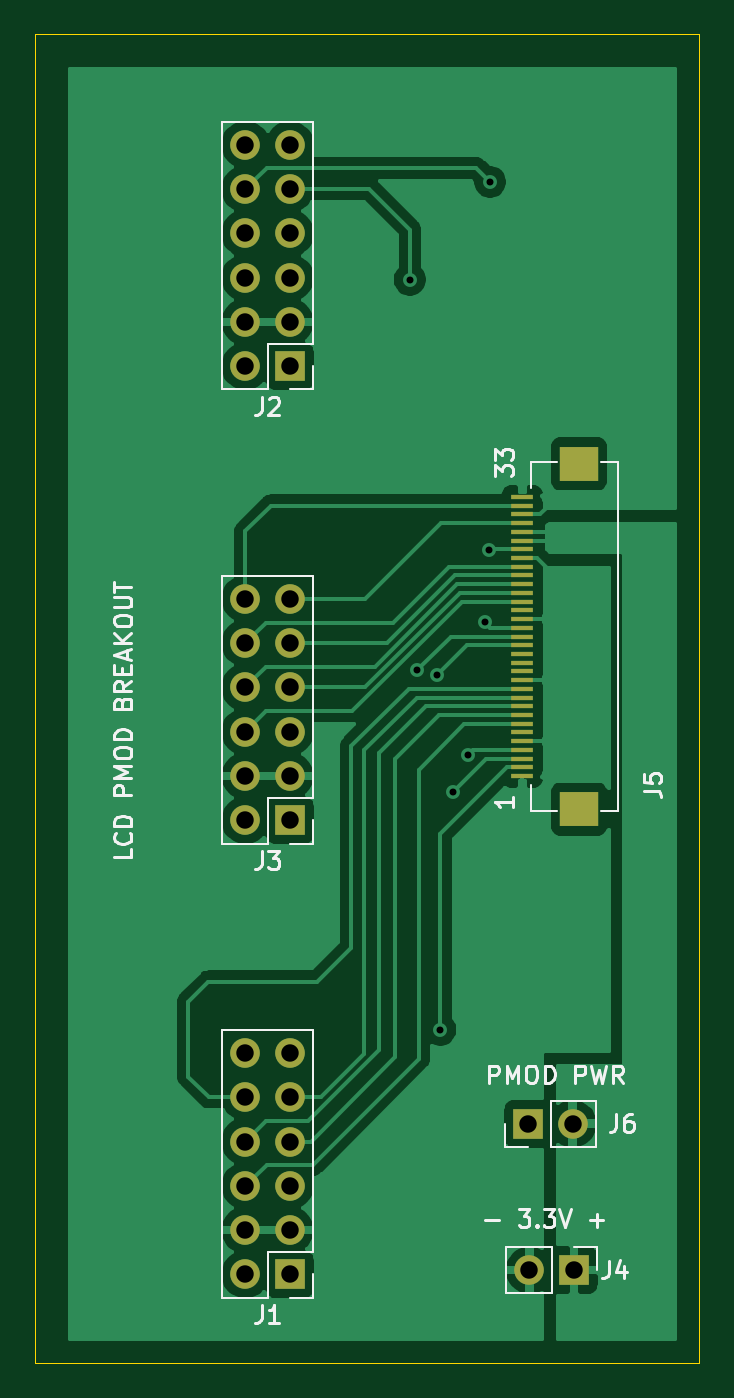
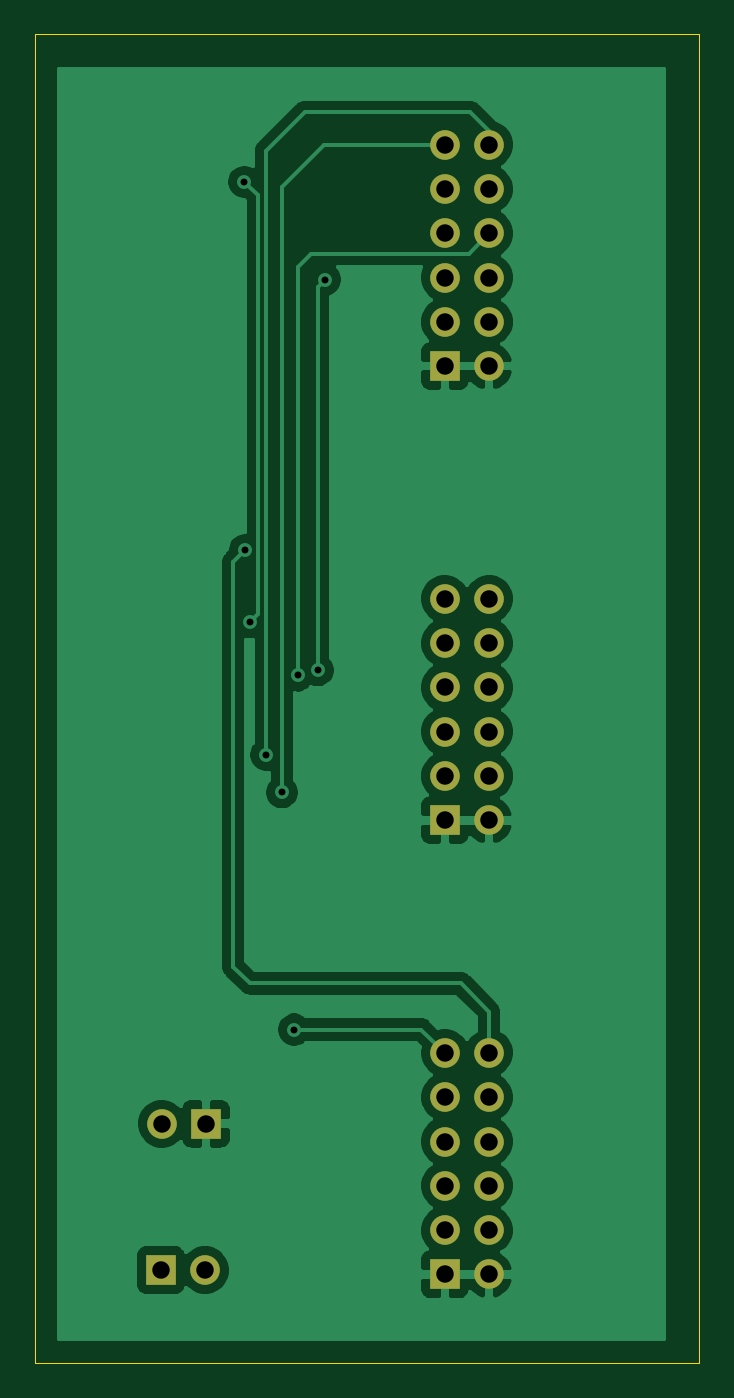
Circuit board: 9 layer files. Board 38.1 x 76.2 mm.
- bottom_copper: lcd_pmod_breakout-B_Cu.gbr (49391 bytes)
- bottom_mask: lcd_pmod_breakout-B_Mask.gbr (1664 bytes)
- bottom_silk: lcd_pmod_breakout-B_SilkS.gbr (515 bytes)
- outline: lcd_pmod_breakout-Edge_Cuts.gbr (794 bytes)
- top_copper: lcd_pmod_breakout-F_Cu.gbr (60505 bytes)
- top_mask: lcd_pmod_breakout-F_Mask.gbr (2622 bytes)
- top_silk: lcd_pmod_breakout-F_SilkS.gbr (13158 bytes)
- drill: lcd_pmod_breakout-NPTH.drl (322 bytes)
- drill: lcd_pmod_breakout-PTH.drl (1016 bytes)

=== bottom_copper: lcd_pmod_breakout-B_Cu.gbr (49391 bytes, source omitted) ===
=== bottom_mask: lcd_pmod_breakout-B_Mask.gbr ===
%TF.GenerationSoftware,KiCad,Pcbnew,5.1.8-db9833491~88~ubuntu20.04.1*%
%TF.CreationDate,2020-12-04T12:29:55-05:00*%
%TF.ProjectId,lcd_pmod_breakout,6c63645f-706d-46f6-945f-627265616b6f,rev?*%
%TF.SameCoordinates,Original*%
%TF.FileFunction,Soldermask,Bot*%
%TF.FilePolarity,Negative*%
%FSLAX46Y46*%
G04 Gerber Fmt 4.6, Leading zero omitted, Abs format (unit mm)*
G04 Created by KiCad (PCBNEW 5.1.8-db9833491~88~ubuntu20.04.1) date 2020-12-04 12:29:55*
%MOMM*%
%LPD*%
G01*
G04 APERTURE LIST*
%ADD10R,1.700000X1.700000*%
%ADD11O,1.700000X1.700000*%
G04 APERTURE END LIST*
D10*
%TO.C,J1*%
X94615000Y-97790000D03*
D11*
X92075000Y-97790000D03*
X94615000Y-95250000D03*
X92075000Y-95250000D03*
X94615000Y-92710000D03*
X92075000Y-92710000D03*
X94615000Y-90170000D03*
X92075000Y-90170000D03*
X94615000Y-87630000D03*
X92075000Y-87630000D03*
X94615000Y-85090000D03*
X92075000Y-85090000D03*
%TD*%
%TO.C,J2*%
X92075000Y-33020000D03*
X94615000Y-33020000D03*
X92075000Y-35560000D03*
X94615000Y-35560000D03*
X92075000Y-38100000D03*
X94615000Y-38100000D03*
X92075000Y-40640000D03*
X94615000Y-40640000D03*
X92075000Y-43180000D03*
X94615000Y-43180000D03*
X92075000Y-45720000D03*
D10*
X94615000Y-45720000D03*
%TD*%
%TO.C,J3*%
X94615000Y-71755000D03*
D11*
X92075000Y-71755000D03*
X94615000Y-69215000D03*
X92075000Y-69215000D03*
X94615000Y-66675000D03*
X92075000Y-66675000D03*
X94615000Y-64135000D03*
X92075000Y-64135000D03*
X94615000Y-61595000D03*
X92075000Y-61595000D03*
X94615000Y-59055000D03*
X92075000Y-59055000D03*
%TD*%
D10*
%TO.C,J4*%
X110900000Y-97550000D03*
D11*
X108360000Y-97550000D03*
%TD*%
D10*
%TO.C,J6*%
X108300000Y-89150000D03*
D11*
X110840000Y-89150000D03*
%TD*%
M02*

=== bottom_silk: lcd_pmod_breakout-B_SilkS.gbr ===
%TF.GenerationSoftware,KiCad,Pcbnew,5.1.8-db9833491~88~ubuntu20.04.1*%
%TF.CreationDate,2020-12-04T12:29:55-05:00*%
%TF.ProjectId,lcd_pmod_breakout,6c63645f-706d-46f6-945f-627265616b6f,rev?*%
%TF.SameCoordinates,Original*%
%TF.FileFunction,Legend,Bot*%
%TF.FilePolarity,Positive*%
%FSLAX46Y46*%
G04 Gerber Fmt 4.6, Leading zero omitted, Abs format (unit mm)*
G04 Created by KiCad (PCBNEW 5.1.8-db9833491~88~ubuntu20.04.1) date 2020-12-04 12:29:55*
%MOMM*%
%LPD*%
G01*
G04 APERTURE LIST*
G04 APERTURE END LIST*
M02*

=== outline: lcd_pmod_breakout-Edge_Cuts.gbr ===
%TF.GenerationSoftware,KiCad,Pcbnew,5.1.8-db9833491~88~ubuntu20.04.1*%
%TF.CreationDate,2020-12-04T12:29:55-05:00*%
%TF.ProjectId,lcd_pmod_breakout,6c63645f-706d-46f6-945f-627265616b6f,rev?*%
%TF.SameCoordinates,Original*%
%TF.FileFunction,Profile,NP*%
%FSLAX46Y46*%
G04 Gerber Fmt 4.6, Leading zero omitted, Abs format (unit mm)*
G04 Created by KiCad (PCBNEW 5.1.8-db9833491~88~ubuntu20.04.1) date 2020-12-04 12:29:55*
%MOMM*%
%LPD*%
G01*
G04 APERTURE LIST*
%TA.AperFunction,Profile*%
%ADD10C,0.050000*%
%TD*%
G04 APERTURE END LIST*
D10*
X80010000Y-102870000D02*
X80010000Y-26670000D01*
X81280000Y-102870000D02*
X80010000Y-102870000D01*
X118110000Y-102870000D02*
X81280000Y-102870000D01*
X118110000Y-26670000D02*
X118110000Y-102870000D01*
X80010000Y-26670000D02*
X118110000Y-26670000D01*
M02*

=== top_copper: lcd_pmod_breakout-F_Cu.gbr (60505 bytes, source omitted) ===
=== top_mask: lcd_pmod_breakout-F_Mask.gbr ===
%TF.GenerationSoftware,KiCad,Pcbnew,5.1.8-db9833491~88~ubuntu20.04.1*%
%TF.CreationDate,2020-12-04T12:29:55-05:00*%
%TF.ProjectId,lcd_pmod_breakout,6c63645f-706d-46f6-945f-627265616b6f,rev?*%
%TF.SameCoordinates,Original*%
%TF.FileFunction,Soldermask,Top*%
%TF.FilePolarity,Negative*%
%FSLAX46Y46*%
G04 Gerber Fmt 4.6, Leading zero omitted, Abs format (unit mm)*
G04 Created by KiCad (PCBNEW 5.1.8-db9833491~88~ubuntu20.04.1) date 2020-12-04 12:29:55*
%MOMM*%
%LPD*%
G01*
G04 APERTURE LIST*
%ADD10R,1.700000X1.700000*%
%ADD11O,1.700000X1.700000*%
%ADD12R,1.300000X0.300000*%
%ADD13R,2.200000X2.000000*%
G04 APERTURE END LIST*
D10*
%TO.C,J1*%
X94615000Y-97790000D03*
D11*
X92075000Y-97790000D03*
X94615000Y-95250000D03*
X92075000Y-95250000D03*
X94615000Y-92710000D03*
X92075000Y-92710000D03*
X94615000Y-90170000D03*
X92075000Y-90170000D03*
X94615000Y-87630000D03*
X92075000Y-87630000D03*
X94615000Y-85090000D03*
X92075000Y-85090000D03*
%TD*%
%TO.C,J2*%
X92075000Y-33020000D03*
X94615000Y-33020000D03*
X92075000Y-35560000D03*
X94615000Y-35560000D03*
X92075000Y-38100000D03*
X94615000Y-38100000D03*
X92075000Y-40640000D03*
X94615000Y-40640000D03*
X92075000Y-43180000D03*
X94615000Y-43180000D03*
X92075000Y-45720000D03*
D10*
X94615000Y-45720000D03*
%TD*%
%TO.C,J3*%
X94615000Y-71755000D03*
D11*
X92075000Y-71755000D03*
X94615000Y-69215000D03*
X92075000Y-69215000D03*
X94615000Y-66675000D03*
X92075000Y-66675000D03*
X94615000Y-64135000D03*
X92075000Y-64135000D03*
X94615000Y-61595000D03*
X92075000Y-61595000D03*
X94615000Y-59055000D03*
X92075000Y-59055000D03*
%TD*%
D10*
%TO.C,J4*%
X110900000Y-97550000D03*
D11*
X108360000Y-97550000D03*
%TD*%
D12*
%TO.C,J5*%
X107950000Y-69215000D03*
X107950000Y-68715000D03*
X107950000Y-68215000D03*
X107950000Y-67715000D03*
X107950000Y-67215000D03*
X107950000Y-66715000D03*
X107950000Y-66215000D03*
X107950000Y-65715000D03*
X107950000Y-65215000D03*
X107950000Y-64715000D03*
X107950000Y-64215000D03*
X107950000Y-63715000D03*
X107950000Y-63215000D03*
X107950000Y-62715000D03*
X107950000Y-62215000D03*
X107950000Y-61715000D03*
X107950000Y-61215000D03*
X107950000Y-60715000D03*
X107950000Y-60215000D03*
X107950000Y-59715000D03*
X107950000Y-59215000D03*
X107950000Y-58715000D03*
X107950000Y-58215000D03*
X107950000Y-57715000D03*
X107950000Y-57215000D03*
X107950000Y-56715000D03*
X107950000Y-56215000D03*
X107950000Y-55715000D03*
X107950000Y-55215000D03*
X107950000Y-54715000D03*
X107950000Y-54215000D03*
X107950000Y-53715000D03*
X107950000Y-53215000D03*
D13*
X111200000Y-71115000D03*
X111200000Y-51315000D03*
%TD*%
D10*
%TO.C,J6*%
X108300000Y-89150000D03*
D11*
X110840000Y-89150000D03*
%TD*%
M02*

=== top_silk: lcd_pmod_breakout-F_SilkS.gbr (13158 bytes, source omitted) ===
=== drill: lcd_pmod_breakout-NPTH.drl ===
M48
; DRILL file {KiCad 5.1.8-db9833491~88~ubuntu20.04.1} date Fri Dec  4 12:28:14 2020
; FORMAT={-:-/ absolute / inch / decimal}
; #@! TF.CreationDate,2020-12-04T12:28:14-05:00
; #@! TF.GenerationSoftware,Kicad,Pcbnew,5.1.8-db9833491~88~ubuntu20.04.1
; #@! TF.FileFunction,NonPlated,1,2,NPTH
FMAT,2
INCH
%
G90
G05
T0
M30

=== drill: lcd_pmod_breakout-PTH.drl ===
M48
; DRILL file {KiCad 5.1.8-db9833491~88~ubuntu20.04.1} date Fri Dec  4 12:28:14 2020
; FORMAT={-:-/ absolute / inch / decimal}
; #@! TF.CreationDate,2020-12-04T12:28:14-05:00
; #@! TF.GenerationSoftware,Kicad,Pcbnew,5.1.8-db9833491~88~ubuntu20.04.1
; #@! TF.FileFunction,Plated,1,2,PTH
FMAT,2
INCH
T1C0.0157
T2C0.0394
%
G90
G05
T1
X3.9961Y-1.6043
X4.0118Y-2.4862
X4.0571Y-2.498
X4.065Y-3.2972
X4.0925Y-2.7618
X4.128Y-2.6772
X4.1654Y-2.378
X4.1752Y-2.2146
X4.1772Y-1.3839
T2
X4.2661Y-3.8406
X4.3661Y-3.8406
X3.625Y-3.35
X3.625Y-3.45
X3.625Y-3.55
X3.625Y-3.65
X3.625Y-3.75
X3.625Y-3.85
X3.725Y-3.35
X3.725Y-3.45
X3.725Y-3.55
X3.725Y-3.65
X3.725Y-3.75
X3.725Y-3.85
X3.625Y-2.325
X3.625Y-2.425
X3.625Y-2.525
X3.625Y-2.625
X3.625Y-2.725
X3.625Y-2.825
X3.725Y-2.325
X3.725Y-2.425
X3.725Y-2.525
X3.725Y-2.625
X3.725Y-2.725
X3.725Y-2.825
X3.625Y-1.3
X3.625Y-1.4
X3.625Y-1.5
X3.625Y-1.6
X3.625Y-1.7
X3.625Y-1.8
X3.725Y-1.3
X3.725Y-1.4
X3.725Y-1.5
X3.725Y-1.6
X3.725Y-1.7
X3.725Y-1.8
X4.2638Y-3.5098
X4.3638Y-3.5098
T0
M30

